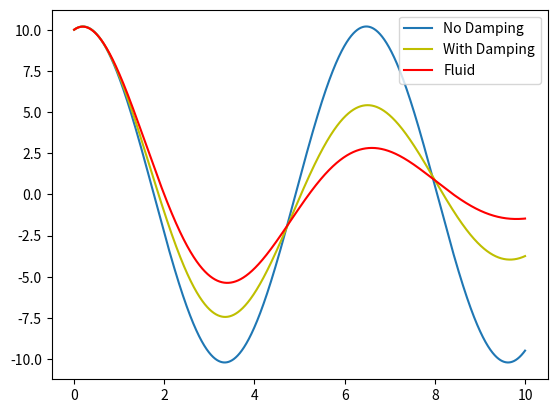

Here is the Python script that generated this plot:
"""
Created on Fri May 27 18:39:08 2022
@author: Mish
Assignment 2
Question 4 Harmonic Motion
"""

import matplotlib.pyplot as plt
import numpy as np

#Runge Kutta Intergration
# d^2x/dt^2 = -k*x
# Replace with 2 first order ODEs

#dx/dt = v : f = v
#dv/dt = -kx : g = -kx

#Given v0 and x0, we can update the two to solve for x(t)

x = 10          #initial position
v = 2           #initial velocity
t = 0           #initial time
k = 1           #spring constant
h = 0.001       #time step
gamma = 0.2     #damping constant
n = 0.4         #drag coeffiecent for fluid

def f(t,x,v):   #created functions for dx/dt
    return v

def g(t,x,v):   #and dv/dt
    return -k*x

def i(t,x,v):
    return -k*x - gamma*v #and the damped version

def a(t,x,v):       #and now in a fluid
    return -k*x - n*v


def RKUTTAX(fa,ga,x,v,t,k,h): 
    x_values = []   #array to store values

    
    for n in np.arange(0,10000,1):  #collects all the values for x using Runge Kutta
        k_0 = h*fa(t,x,v)
        l_0 = h*ga(t,x,v)
    
        k_1 = h*fa(t+0.5*h, x+0.5*k_0, v+0.5*l_0)
        l_1 = h*ga(t+0.5*h, x+0.5*k_0, v+0.5*l_0)
    
        k_2 = h*fa(t+0.5*h, x+0.5*k_1, v+0.5*l_1)
        l_2 = h*ga(t+0.5*h, x+0.5*k_1, v+0.5*l_1)

        k_3 = h*fa(t+h, x+k_2, v+l_2)
        l_3 = h*ga(t+h, x+k_2, v+l_2)
    
        x = x + (1/6)*(k_0 + 2*k_1 + 2*k_2 + k_3)
        v = v + (1/6)*(l_0 + 2*l_1 + 2*l_2 + l_3)
        t = t+h
        x_values.append(x)
        
    return x_values

def RKUTTAT(t,h): 
    t_values = []
    
    for n in np.arange(0,10000,1):  #collects all the values for t
        t = t+h
        t_values.append(t)
        
    return t_values

plt.plot(RKUTTAT(t,h), RKUTTAX(f,g,x,v,t,k,h), label = "No Damping")
plt.plot(RKUTTAT(t,h), RKUTTAX(f,i,x,v,t,k,h),"-y", label = "With Damping")
plt.plot(RKUTTAT(t,h), RKUTTAX(f,a,x,v,t,k,h),"-r", label = "Fluid")
plt.legend() 
plt.show()